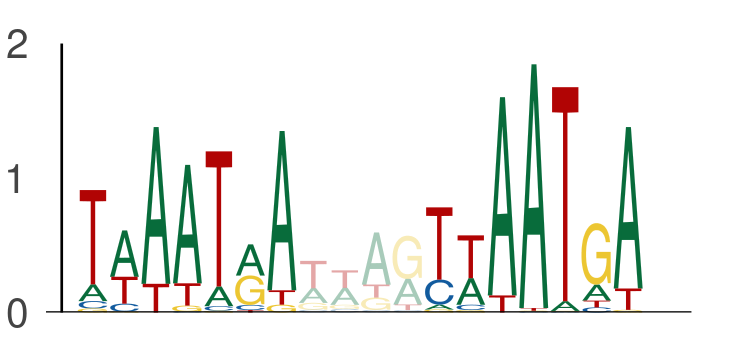

Data behind this chart, as committed beside it:
seq_index, start_position, end_position, is_reversed_complement
636, 62, 69, 0
636, 73, 80, 0
4237, 68, 75, 0
4237, 79, 86, 0
2782, 68, 75, 0
2782, 79, 86, 0
5822, 56, 63, 0
5822, 67, 74, 0
4341, 68, 75, 0
4341, 79, 86, 0
895, 79, 86, 0
895, 90, 97, 0
2862, 59, 66, 0
2862, 70, 77, 0
3876, 68, 75, 0
3876, 79, 86, 0
990, 68, 75, 0
990, 79, 86, 0
5048, 79, 86, 0
5048, 90, 97, 0
4596, 68, 75, 0
4596, 79, 86, 0
4997, 68, 75, 0
4997, 79, 86, 0
130, 31, 38, 0
130, 42, 49, 0
285, 68, 75, 0
285, 79, 86, 0
4293, 68, 75, 0
4293, 79, 86, 0
5797, 79, 86, 0
5797, 90, 97, 0
1251, 60, 67, 0
1251, 71, 78, 0
5155, 28, 35, 0
5155, 39, 46, 0
3142, 79, 86, 0
3142, 90, 97, 0
4546, 79, 86, 0
4546, 90, 97, 0
472, 68, 75, 0
472, 79, 86, 0
1002, 68, 75, 0
1002, 79, 86, 0
4445, 68, 75, 0
4445, 79, 86, 0
5457, 122, 129, 0
5457, 133, 140, 0
4655, 68, 75, 0
4655, 79, 86, 0
5992, 79, 86, 0
5992, 90, 97, 0
6073, 68, 75, 0
6073, 79, 86, 0
1832, 68, 75, 0
1832, 79, 86, 0
1427, 68, 75, 0
1427, 79, 86, 0
2617, 124, 131, 0
2617, 135, 142, 0
... 496 more rows
